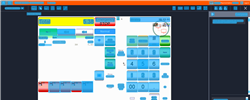
Task: Trigger Based Attended Automation
Workflow: NAMOS_TH_GetTotalAmount

Step 1: Computer Vision in window 'Web Rep Console*' (msedge.exe)

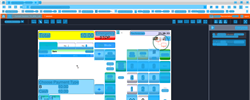
Step 2: CV refresh

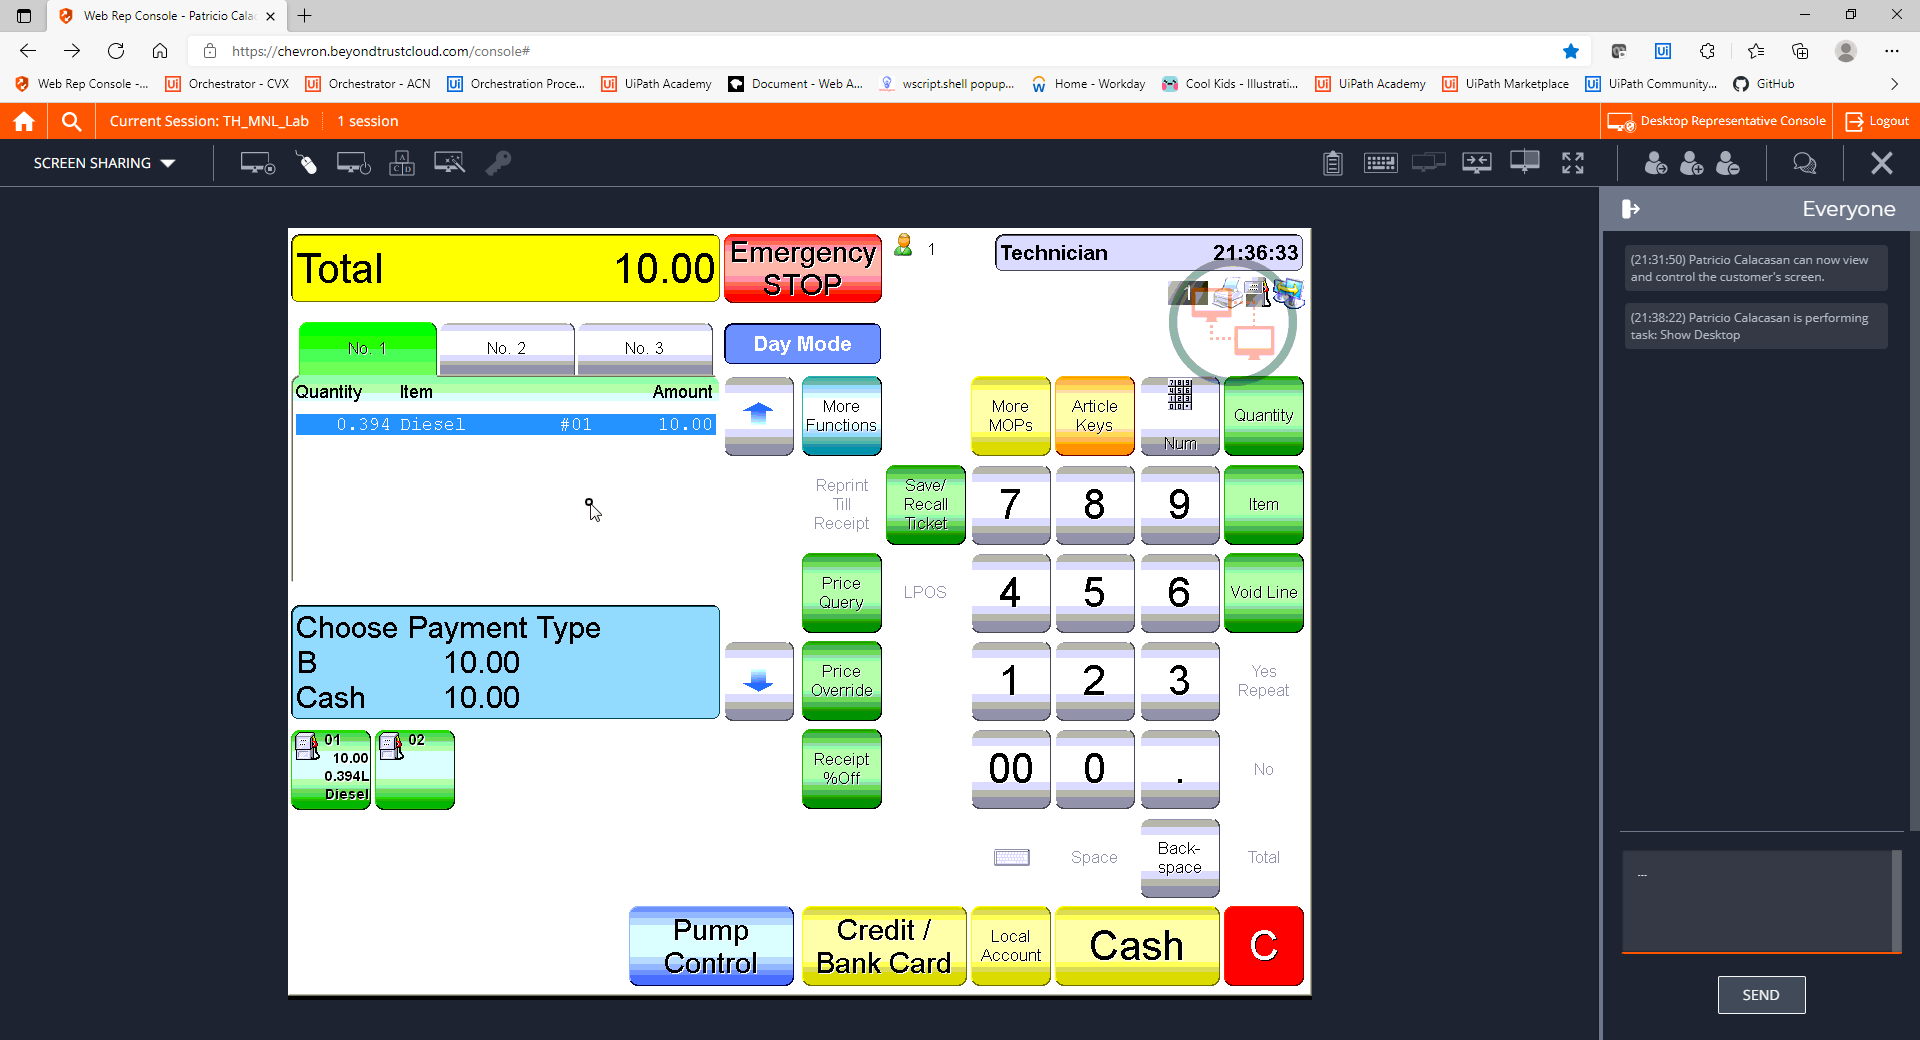
Step 3: CVCache

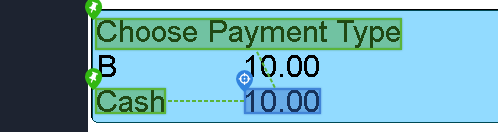
Step 4 [try]: get-text

Step 5: CvDescriptor (same screen as step 4)

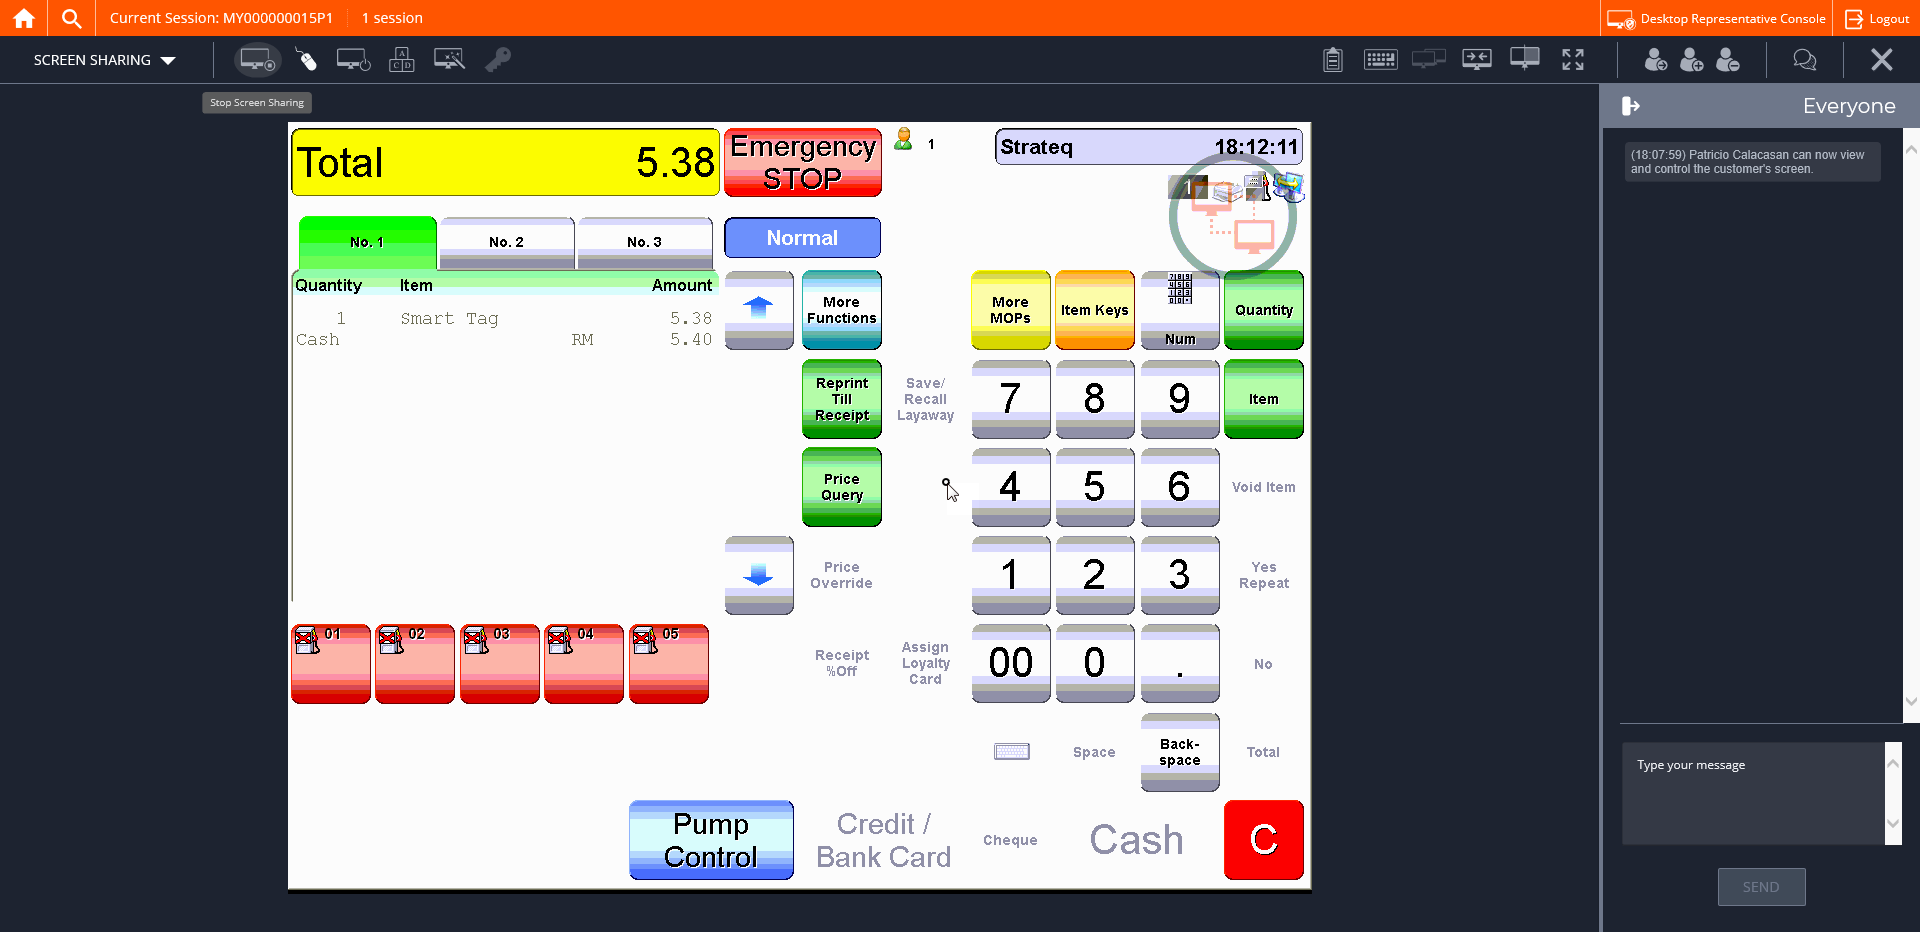
Step 6: CVCache